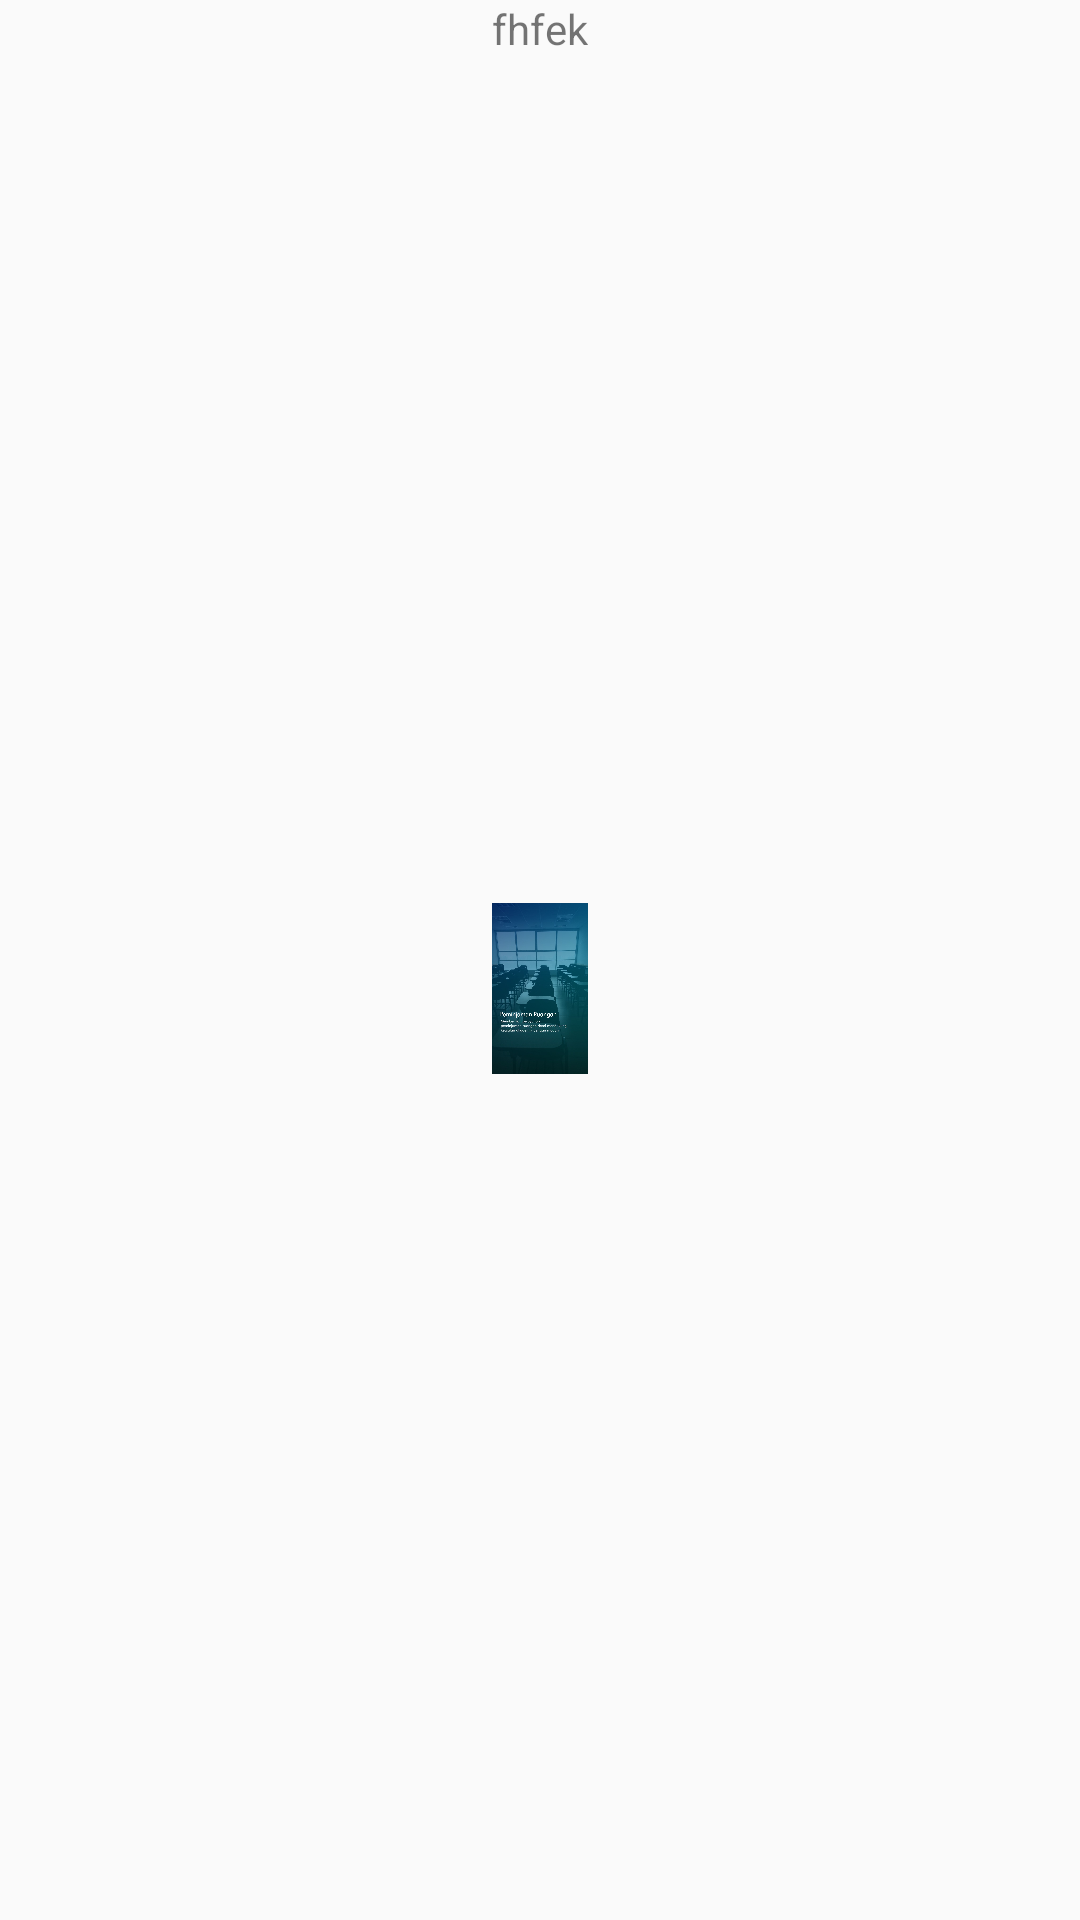

Produce the Android XML layout that renders to this screen, including the resource entries it uses.
<!-- AndroidManifest.xml: application theme AppTheme -->
<!-- res/layout/slider1.xml -->
<?xml version="1.0" encoding="utf-8"?>
<RelativeLayout xmlns:android="http://schemas.android.com/apk/res/android"
    android:layout_width="match_parent"
    android:layout_height="match_parent">

    <LinearLayout
        android:layout_width="wrap_content"
        android:layout_height="wrap_content"
        android:layout_centerInParent="true"
        android:gravity="center_horizontal"
        android:orientation="vertical">

        <TextView
            android:layout_width="wrap_content"
            android:layout_height="wrap_content"
            android:text="fhfek"
            />
        <ImageView
            android:layout_width="match_parent"
            android:layout_height="match_parent"
            android:src="@drawable/slider_pr" />

    </LinearLayout>
</RelativeLayout>
<!-- resources referenced by this layout -->
<resources>
  <!-- drawable slider_pr: jpg bitmap (drawable, 82030 bytes) -->
  <style name="AppTheme" parent="Theme.AppCompat.Light.DarkActionBar">
          
          <item name="colorPrimary">@color/colorPrimary</item>
          <item name="colorPrimaryDark">@color/colorPrimaryDark</item>
          <item name="colorAccent">@color/colorAccent</item>
      </style>
  <color name="colorPrimary">#008577</color>
  <color name="colorPrimaryDark">#00574B</color>
  <color name="colorAccent">#D81B60</color>
</resources>
